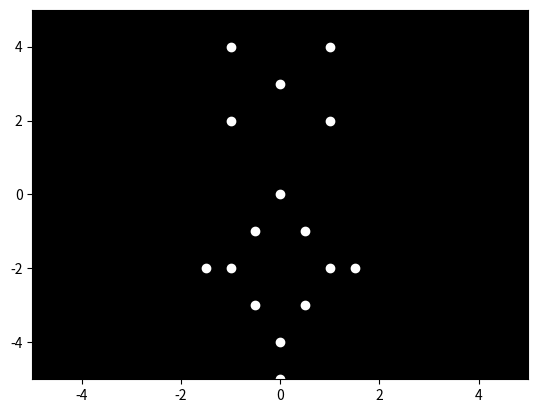

Recreate this plot in Python.

import numpy as np
import matplotlib.pyplot as plt
import matplotlib.animation as animation

# Define the number of points
num_points = 15

# Set up the figure and axis
fig, ax = plt.subplots()
ax.set_xlim(-5, 5)
ax.set_ylim(-5, 5)
ax.set_facecolor('black')
points, = ax.plot([], [], 'o', color='white')

# Initial positions of the points
initial_positions = np.array([
    [0, 3], [1, 4], [-1, 4], [1, 2], [-1, 2],
    [0, 0], [0.5, -1], [-0.5, -1], [0.5, -3],
    [-0.5, -3], [1, -2], [-1, -2], [0, -4],
    [1.5, -2], [-1.5, -2], [0, -5]
])

# Base positions for rolling motion
def update(frame):
    # Create a forward rolling effect by moving points
    roll_offset = np.array([0, -0.1 * frame])  # roll down
    updated_positions = initial_positions + roll_offset
    points.set_data(updated_positions[:, 0], updated_positions[:, 1])
    return points,

ani = animation.FuncAnimation(fig, update, frames=np.arange(0, 100), interval=50, blit=True)

plt.show()
